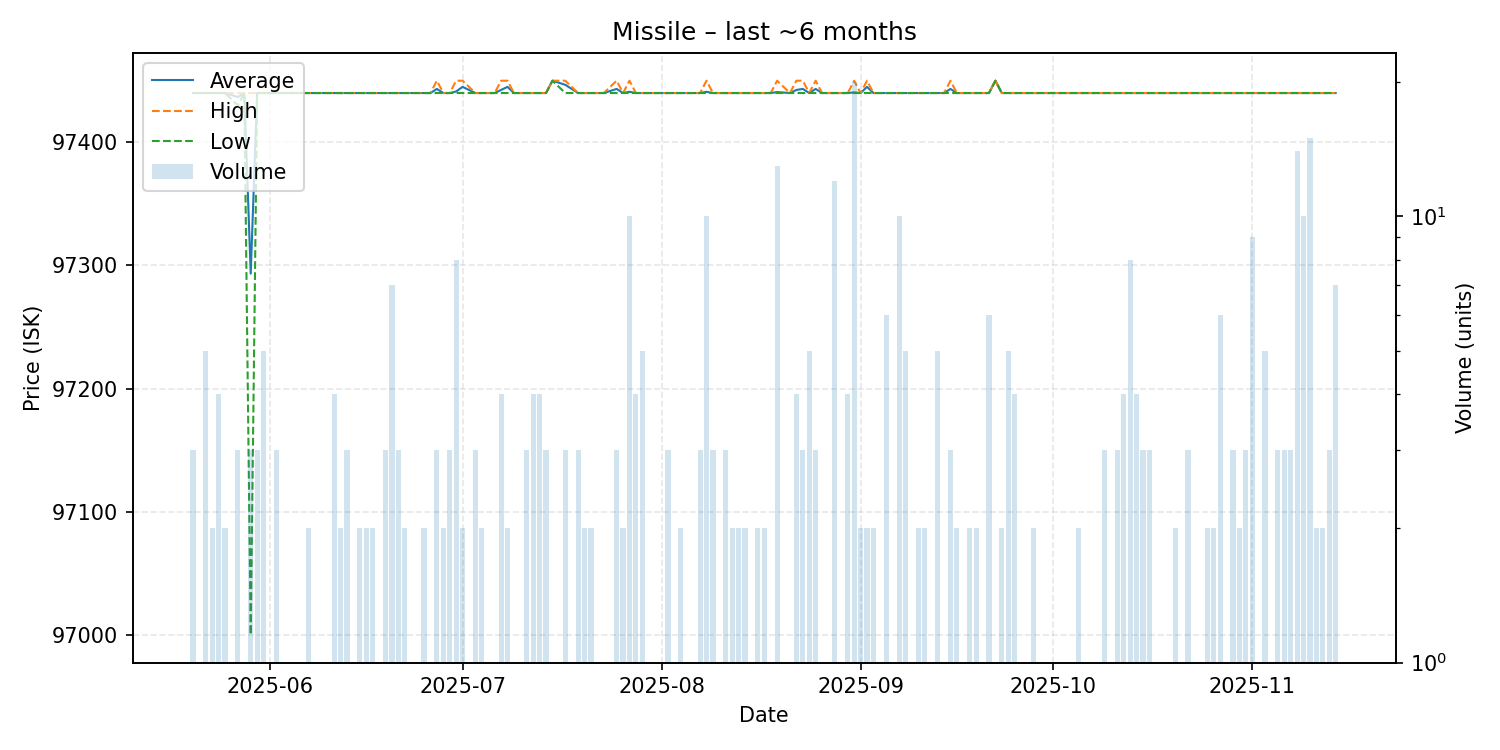

The table this chart was drawn from, first rows:
date, average, highest, lowest, order_count, volume
2025-05-20, 97440, 97440, 97440, 3, 3
2025-05-21, 97440, 97440, 97440, 1, 1
2025-05-22, 97440, 97440, 97440, 5, 5
2025-05-23, 97440, 97440, 97440, 1, 2
2025-05-24, 97440, 97440, 97440, 4, 4
2025-05-25, 97440, 97440, 97440, 2, 2
2025-05-27, 97437, 97440, 97430, 3, 3
2025-05-28, 97440, 97440, 97440, 1, 1
2025-05-29, 97293, 97440, 97000, 3, 3
2025-05-30, 97440, 97440, 97440, 3, 3
2025-05-31, 97440, 97440, 97440, 2, 5
2025-06-01, 97440, 97440, 97440, 1, 1
2025-06-02, 97440, 97440, 97440, 3, 3
2025-06-03, 97440, 97440, 97440, 1, 1
2025-06-05, 97440, 97440, 97440, 1, 1
2025-06-06, 97440, 97440, 97440, 1, 1
2025-06-07, 97440, 97440, 97440, 2, 2
2025-06-08, 97440, 97440, 97440, 1, 1
2025-06-10, 97440, 97440, 97440, 1, 1
2025-06-11, 97440, 97440, 97440, 4, 4
2025-06-12, 97440, 97440, 97440, 2, 2
2025-06-13, 97440, 97440, 97440, 3, 3
2025-06-14, 97440, 97440, 97440, 1, 1
2025-06-15, 97440, 97440, 97440, 2, 2
2025-06-16, 97440, 97440, 97440, 1, 2
2025-06-17, 97440, 97440, 97440, 2, 2
2025-06-18, 97440, 97440, 97440, 1, 1
2025-06-19, 97440, 97440, 97440, 3, 3
2025-06-20, 97440, 97440, 97440, 2, 7
2025-06-21, 97440, 97440, 97440, 3, 3
2025-06-22, 97440, 97440, 97440, 2, 2
2025-06-24, 97440, 97440, 97440, 1, 1
2025-06-25, 97440, 97440, 97440, 2, 2
2025-06-26, 97440, 97440, 97440, 1, 1
2025-06-27, 97443, 97450, 97440, 3, 3
2025-06-28, 97440, 97440, 97440, 2, 2
2025-06-29, 97440, 97440, 97440, 3, 3
2025-06-30, 97441, 97450, 97440, 5, 8
2025-07-01, 97445, 97450, 97440, 2, 2
2025-07-03, 97440, 97440, 97440, 2, 3
2025-07-04, 97440, 97440, 97440, 2, 2
2025-07-05, 97440, 97440, 97440, 1, 1
2025-07-06, 97440, 97440, 97440, 1, 1
2025-07-07, 97442, 97450, 97440, 4, 4
2025-07-08, 97445, 97450, 97440, 2, 2
2025-07-09, 97440, 97440, 97440, 1, 1
2025-07-11, 97440, 97440, 97440, 3, 3
2025-07-12, 97440, 97440, 97440, 4, 4
2025-07-13, 97440, 97440, 97440, 4, 4
2025-07-14, 97440, 97440, 97440, 3, 3
2025-07-15, 97450, 97450, 97450, 1, 1
2025-07-17, 97447, 97450, 97440, 3, 3
2025-07-19, 97440, 97440, 97440, 3, 3
2025-07-20, 97440, 97440, 97440, 2, 2
2025-07-21, 97440, 97440, 97440, 2, 2
2025-07-23, 97440, 97440, 97440, 1, 1
2025-07-25, 97443, 97450, 97440, 3, 3
2025-07-26, 97440, 97440, 97440, 2, 2
2025-07-27, 97441, 97450, 97440, 7, 10
2025-07-28, 97440, 97440, 97440, 4, 4
... 92 more rows
